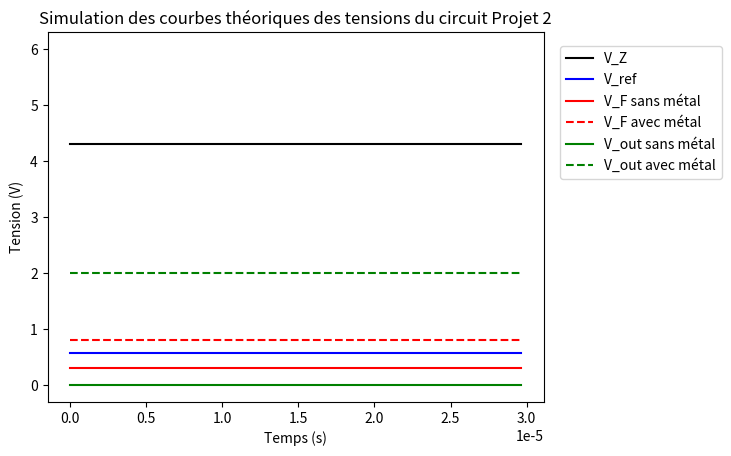

The matplotlib source for this figure:
# [redacted]


################# Imports #################

import numpy as np
import matplotlib.pyplot as plt


################# Variables #################

### Composants dont les valeurs sont imposees

R_LED = 180
R_cc = 100
R_D1 = 10000
R_D2 = 10000
R_D3 = 10000
R_Det = 100000
R_L = 330
L = 0.0007
C_G = 0.0000000005
C_D = 0.000001
V_cc = 6
V_dd = 6
V_ss = 0
V_0 = 6
V_Z_breakdown = 4.3
V_Z_forward = 0.7
V_LED = 2


### Composants dont nous choisissons la valeur

R_G_haut = 100000
R_G_bas = 100000-R_G_haut
pR_sousp_droite = 32650
pR_sousp_gauche = 100000-pR_sousp_droite
pR_sousm_haut = 31600
pR_sousm_bas = 100000-pR_sousm_haut
pR_ref_droite = 13400
pR_ref_gauche = 100000-pR_ref_droite


### Frequence

frequence = 134989.97995991984
T = 1/frequence
T_demi = T/2


### Tau

tau_1 = T_demi/np.log(2)
tau_2_oui = (1.023 * 10**-3)/330
tau_2_non = (0.628 * 10**-3)/330
tau_3 = R_Det*C_D


### Preparation des vecteurs

n = 800
n_T_demi = 100
t_fin = 4*T
espace = t_fin/n
t_1 = np.linspace(0,T/2,n_T_demi)
t_2 = np.linspace(T/2,T,n_T_demi)
t_3 = np.linspace(T,3*T/2,n_T_demi)
t_4 = np.linspace(3*T/2,2*T,n_T_demi)
t_5 = np.linspace(2*T,5*T/2,n_T_demi)
t_6 = np.linspace(5*T/2,3*T,n_T_demi)
t_7 = np.linspace(3*T,7*T/2,n_T_demi)
t_8 = np.linspace(7*T/2,t_fin,n_T_demi)
t = np.asarray([t_1,t_2,t_3,t_4,t_5,t_6,t_7,t_8])
t_plot = np.append(t_1,[t_2[1:],t_3[1:],t_4[1:],t_5[1:],t_6[1:],t_7[1:],t_8[1:]])
V_CC = np.zeros_like(t)
V_CC.fill(V_cc)
V_CC_plot = np.append(V_CC[0],[V_CC[1][1:],V_CC[2][1:],V_CC[3][1:],V_CC[4][1:],V_CC[5][1:],V_CC[6][1:],V_CC[7][1:]])
V_Z = np.zeros_like(t)
V_D = np.zeros_like(t)
V_S = np.zeros_like(t)
V_G = np.zeros_like(t)
V_L_non = np.zeros_like(t)
V_L_oui = np.zeros_like(t)
V_C_non = np.zeros_like(t)
V_C_oui = np.zeros_like(t)
V_sous = np.zeros_like(t)
V_F_non = np.zeros_like(t)
V_F_oui = np.zeros_like(t)
V_ref = np.zeros_like(t)
V_out_non = np.zeros_like(t)    
V_out_oui = np.zeros_like(t)    


################# Simulation #################

### Bloc 0 - Diode Zener en mode breakdown

V_Z.fill(4.3)
V_Z_plot = np.append(V_Z[0],[V_Z[1][1:],V_Z[2][1:],V_Z[3][1:],V_Z[4][1:],V_Z[5][1:],V_Z[6][1:],V_Z[7][1:]])


### Bloc 1 - Generateur de signal

for demi_periode in range(8) :
    if demi_periode % 2 == 0 :
        V_D[demi_periode].fill(2*V_dd/3)
        V_S[demi_periode].fill(V_dd)
        for i in range(len(t[0])) :
            V_G[demi_periode][i] = V_dd*(1 - 2*np.exp(-t[0][i]/tau_1)/3)
    else :
        V_D[demi_periode].fill(V_dd/3)
        V_S[demi_periode].fill(V_ss)
        for i in range(len(t[0])) :
            V_G[demi_periode][i] = 2*V_dd*np.exp(-t[0][i]/tau_1)/3
V_D_plot = np.append(V_D[0],[V_D[1][1:],V_D[2][1:],V_D[3][1:],V_D[4][1:],V_D[5][1:],V_D[6][1:],V_D[7][1:]])
V_S_plot = np.append(V_S[0],[V_S[1][1:],V_S[2][1:],V_S[3][1:],V_S[4][1:],V_S[5][1:],V_S[6][1:],V_S[7][1:]])
V_G_plot = np.append(V_G[0],[V_G[1][1:],V_G[2][1:],V_G[3][1:],V_G[4][1:],V_G[5][1:],V_G[6][1:],V_G[7][1:]])


### Bloc 2 - Detecteur de metal

minimum_non = V_dd*(np.exp(-T_demi/tau_2_non)-np.exp(-T/tau_2_non))/(1-np.exp(-T/tau_2_non))
maximum_non = V_dd + (minimum_non-V_dd)*np.exp(-T_demi/tau_2_non)
minimum_oui = V_dd*(np.exp(-T_demi/tau_2_oui)-np.exp(-T/tau_2_oui))/(1-np.exp(-T/tau_2_oui))
maximum_oui = V_dd + (minimum_non-V_dd)*np.exp(-T_demi/tau_2_oui)
for demi_periode in range(8) :
    if demi_periode % 2 == 0 :
        for i in range(len(t[0])) :
            V_L_non[demi_periode][i] = V_dd + (minimum_non-V_dd)*np.exp(-t[0][i]/tau_2_non)
            V_L_oui[demi_periode][i] = V_dd + (minimum_oui-V_dd)*np.exp(-t[0][i]/tau_2_oui)
    else :
        for i in range(len(t[0])) :
            V_L_non[demi_periode][i] = maximum_non*np.exp(-t[0][i]/tau_2_non)
            V_L_oui[demi_periode][i] = maximum_oui*np.exp(-t[0][i]/tau_2_oui)
V_L_non_plot = np.append(V_L_non[0],[V_L_non[1][1:],V_L_non[2][1:],V_L_non[3][1:],V_L_non[4][1:],V_L_non[5][1:],V_L_non[6][1:],V_L_non[7][1:]])
V_L_oui_plot = np.append(V_L_oui[0],[V_L_oui[1][1:],V_L_oui[2][1:],V_L_oui[3][1:],V_L_oui[4][1:],V_L_oui[5][1:],V_L_oui[6][1:],V_L_oui[7][1:]])


### Bloc 3 - Detecteur de crete

V_C_non.fill(maximum_non)
V_C_oui.fill(V_L_oui[0][-1])
V_C_non_plot = np.append(V_C_non[0],[V_C_non[1][1:],V_C_non[2][1:],V_C_non[3][1:],V_C_non[4][1:],V_C_non[5][1:],V_C_non[6][1:],V_C_non[7][1:]])
V_C_oui_plot = np.append(V_C_oui[0],[V_C_oui[1][1:],V_C_oui[2][1:],V_C_oui[3][1:],V_C_oui[4][1:],V_C_oui[5][1:],V_C_oui[6][1:],V_C_oui[7][1:]])


### Bloc 4 - Soustracteur

V_sous.fill((pR_sousp_droite*4.3)/(pR_sousp_droite+pR_sousp_gauche))
alpha = pR_sousp_gauche/pR_sousm_haut
beta = pR_sousm_bas/pR_sousm_haut
V_F_non.fill(0.3)  #-(alpha*4.3 - beta*V_C_non[0][0])
V_F_oui.fill(-(alpha*4.3 - beta*V_C_oui[0][0]))
V_F_non_plot = np.append(V_F_non[0],[V_F_non[1][1:],V_F_non[2][1:],V_F_non[3][1:],V_F_non[4][1:],V_F_non[5][1:],V_F_non[6][1:],V_F_non[7][1:]])
V_F_oui_plot = np.append(V_F_oui[0],[V_F_oui[1][1:],V_F_oui[2][1:],V_F_oui[3][1:],V_F_oui[4][1:],V_F_oui[5][1:],V_F_oui[6][1:],V_F_oui[7][1:]])
V_sous_plot = np.append(V_sous[0],[V_sous[1][1:],V_sous[2][1:],V_sous[3][1:],V_sous[4][1:],V_sous[5][1:],V_sous[6][1:],V_sous[7][1:]])
gain = pR_sousm_haut/pR_sousm_bas


### Bloc 5 - Signaleur

V_ref.fill((pR_ref_droite*4.3)/(pR_ref_droite+pR_ref_gauche))
V_out_non.fill(V_ss)
V_out_oui.fill(V_LED)
V_ref_plot = np.append(V_ref[0],[V_ref[1][1:],V_ref[2][1:],V_ref[3][1:],V_ref[4][1:],V_ref[5][1:],V_ref[6][1:],V_ref[7][1:]])
V_out_non_plot = np.append(V_out_non[0],[V_out_non[1][1:],V_out_non[2][1:],V_out_non[3][1:],V_out_non[4][1:],V_out_non[5][1:],V_out_non[6][1:],V_out_non[7][1:]])
V_out_oui_plot = np.append(V_out_oui[0],[V_out_oui[1][1:],V_out_oui[2][1:],V_out_oui[3][1:],V_out_oui[4][1:],V_out_oui[5][1:],V_out_oui[6][1:],V_out_oui[7][1:]])
print(V_F_oui[0][0])


################# Plot du graphe #################

plt.plot(t_plot,V_CC_plot,"white")

plt.plot(t_plot,V_Z_plot,"black",label="V_Z")
plt.plot(t_plot,V_ref_plot,"b",label="V_ref")
plt.plot(t_plot,V_F_non_plot,"r",label="V_F sans métal")
plt.plot(t_plot,V_F_oui_plot,"r--",label="V_F avec métal")
plt.plot(t_plot,V_out_non_plot,"g",label="V_out sans métal")
plt.plot(t_plot,V_out_oui_plot,"g--",label="V_out avec métal")

"""
plt.plot(t_plot,V_CC_plot,"maroon",label="V_CC")
plt.plot(t_plot,V_Z_plot,"red",label="V_Z")
plt.plot(t_plot,V_D_plot,"orange",label="V_D")
plt.plot(t_plot,V_S_plot,"yellow",label="V_S")
plt.plot(t_plot,V_G_plot,"lawngreen",label="V_G")
plt.plot(t_plot,V_L_non_plot,"green",label="V_L_non")
plt.plot(t_plot,V_L_oui_plot,"--",color="green",label="V_L_oui")
plt.plot(t_plot,V_C_non_plot,"cyan",label="V_C_non")
plt.plot(t_plot,V_C_oui_plot,"--",color="cyan",label="V_C_oui")
plt.plot(t_plot,V_F_non_plot,"b",label="V_F_non")
plt.plot(t_plot,V_F_oui_plot,"b--",label="V_F_oui")
plt.plot(t_plot,V_sous_plot,"m",label="V_sous")
plt.plot(t_plot,V_ref_plot,"violet",label="V_ref")
plt.plot(t_plot,V_out_non_plot,"black",label="V_out_non")
plt.plot(t_plot,V_out_oui_plot,"--",color="black",label="V_out_oui")"""
plt.xlabel("Temps (s)")
plt.ylabel("Tension (V)")
plt.title("Simulation des courbes théoriques des tensions du circuit Projet 2")
plt.legend (bbox_to_anchor=(1.005,1),loc="upper left",borderaxespad=1.)

plt.savefig("Signaux d'entrée et de sortie du Bloc 5 - Signaleur.pdf",bbox_inches="tight")

plt.show()